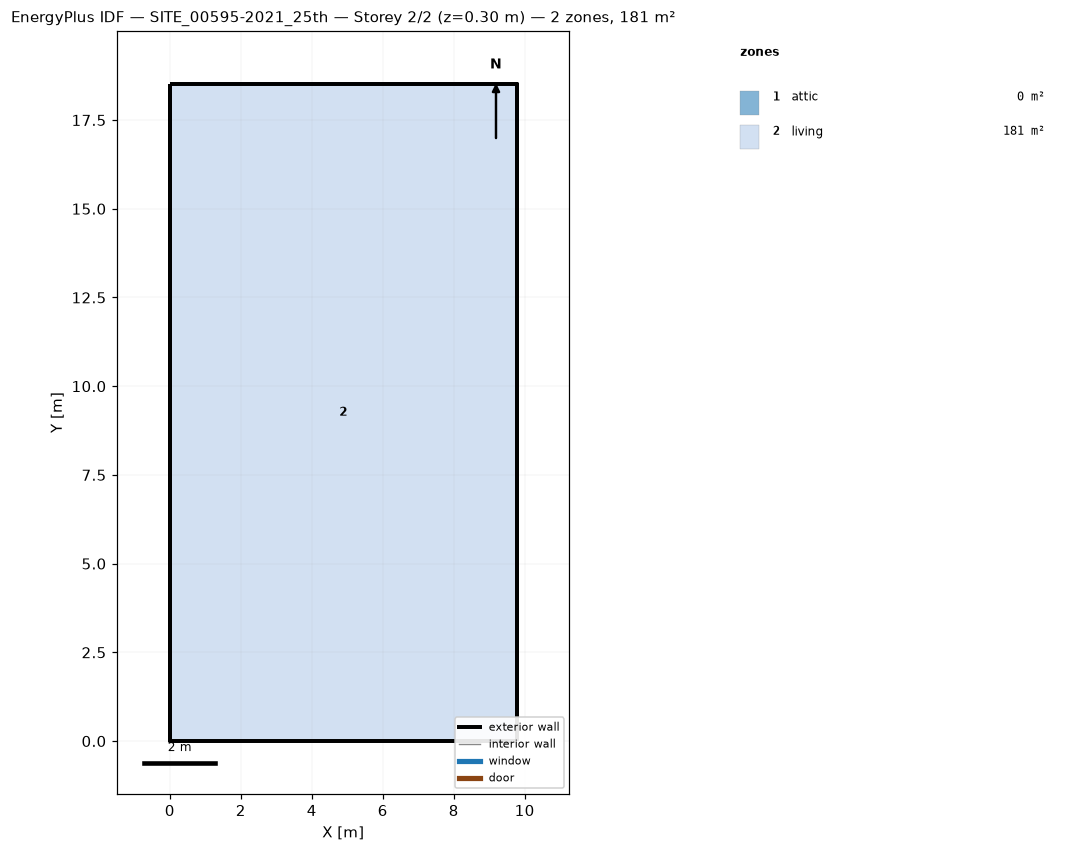
=== STOREY PLAN SPEC (per zone: floor XY polygon, exterior-wall plan segments, windows/doors) ===
zone 1: attic  (0.0 m²)
  exterior wall: (9.77, 0.00) – (9.77, 18.52) – (9.77, 9.26)  [27.8 m]
  exterior wall: (0.00, 18.52) – (0.00, 0.00) – (0.00, 9.26)  [27.8 m]
zone 2: living  (181.0 m²)
  floor: (0.00, 0.00) (0.00, 18.52) (9.77, 18.52) (9.77, 0.00)
  exterior wall: (0.00, 0.00) – (9.77, 0.00)  [9.8 m]
  exterior wall: (9.77, 0.00) – (9.77, 18.52)  [18.5 m]
  exterior wall: (9.77, 18.52) – (0.00, 18.52)  [9.8 m]
  exterior wall: (0.00, 18.52) – (0.00, 0.00)  [18.5 m]

=== DERIVED (storey summary) ===
Building: SITE_00595-2021_25th
Storey: 2 of 2  (floor level z = 0.30 m)
Storey gross floor area: 181.0 m²
Zones on this storey: 2
  - attic: floor 0.0 m²; exterior wall 55.6 m (57.2 m²); WWR 0.0%
  - living: floor 181.0 m²; exterior wall 56.6 m (131.1 m²); WWR 0.0%
Zone adjacency: (none detected)